Run: headless pygame with SDL's dummy video driver; simulated clock (each Clock.tick advances the game by its frame time, no real sleeping); random seed 0; keys injected as events and as key.get_pressed() state; no mouse input.
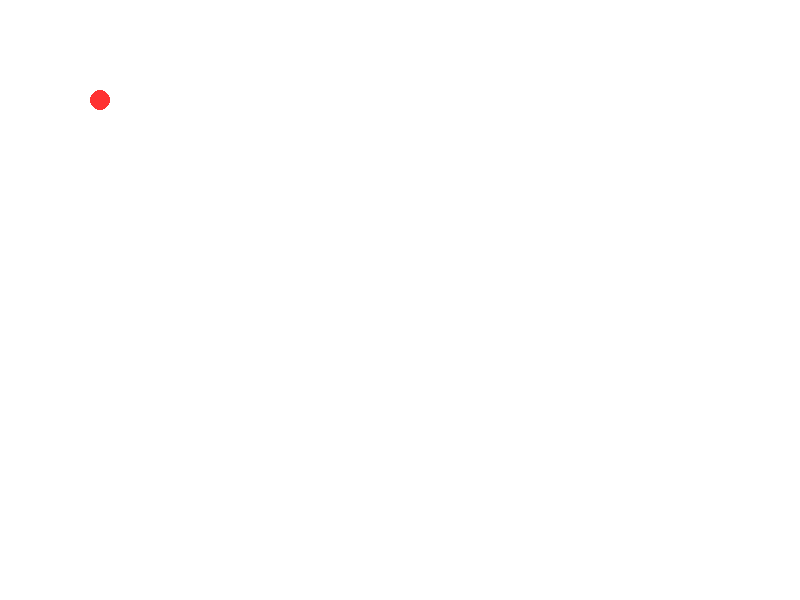
Frame 1 of 4 · flips 1–60 · no input
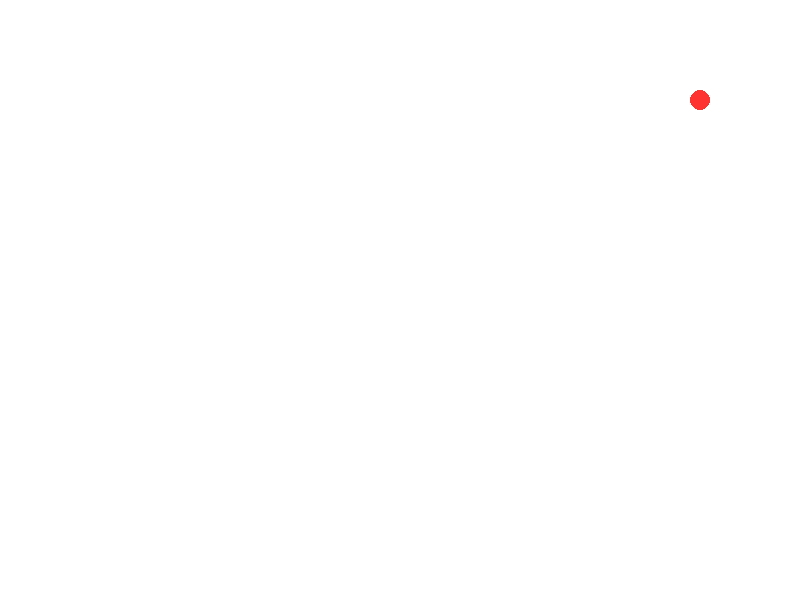
Frame 2 of 4 · flips 61–180 · tapped SPACE, RETURN · held RIGHT (→), D
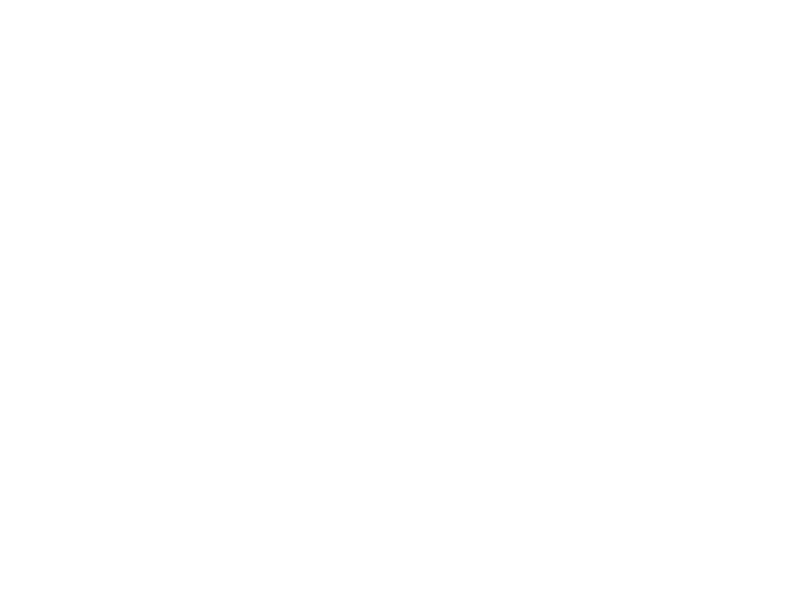
Frame 3 of 4 · flips 181–300 · held DOWN (↓), S
Frame 4 of 4 · flips 301–420 · held LEFT (←), A, UP (↑), W · screen same as frame 1, image omitted

The pygame program that drew these frames:

import pygame
import sys

pygame.init()

WIDTH, HEIGHT = 800, 600
screen = pygame.display.set_mode((WIDTH, HEIGHT))
pygame.display.set_caption("ARS Group 21")
clock = pygame.time.Clock()

x, y = 100,100
v = 5

running = True
while running:
    
    for event in pygame.event.get():
        #Closing
        if event.type == pygame.QUIT:
            running = False

    #Moving
    keys = pygame.key.get_pressed()
    if keys[pygame.K_LEFT]:
        x -= v
    if keys[pygame.K_RIGHT]:
        x += v
    if keys[pygame.K_UP]:
        y -= v
    if keys[pygame.K_DOWN]:
        y += v

    #Draw
    #Background
    screen.fill((255, 255, 255))
    
    #Objects
    pygame.draw.circle(screen, (255, 50, 50), (x, y), 10)
    
    #Updating
    pygame.display.flip()

    #Limits FPS
    clock.tick(60)

pygame.quit()
sys.exit()
